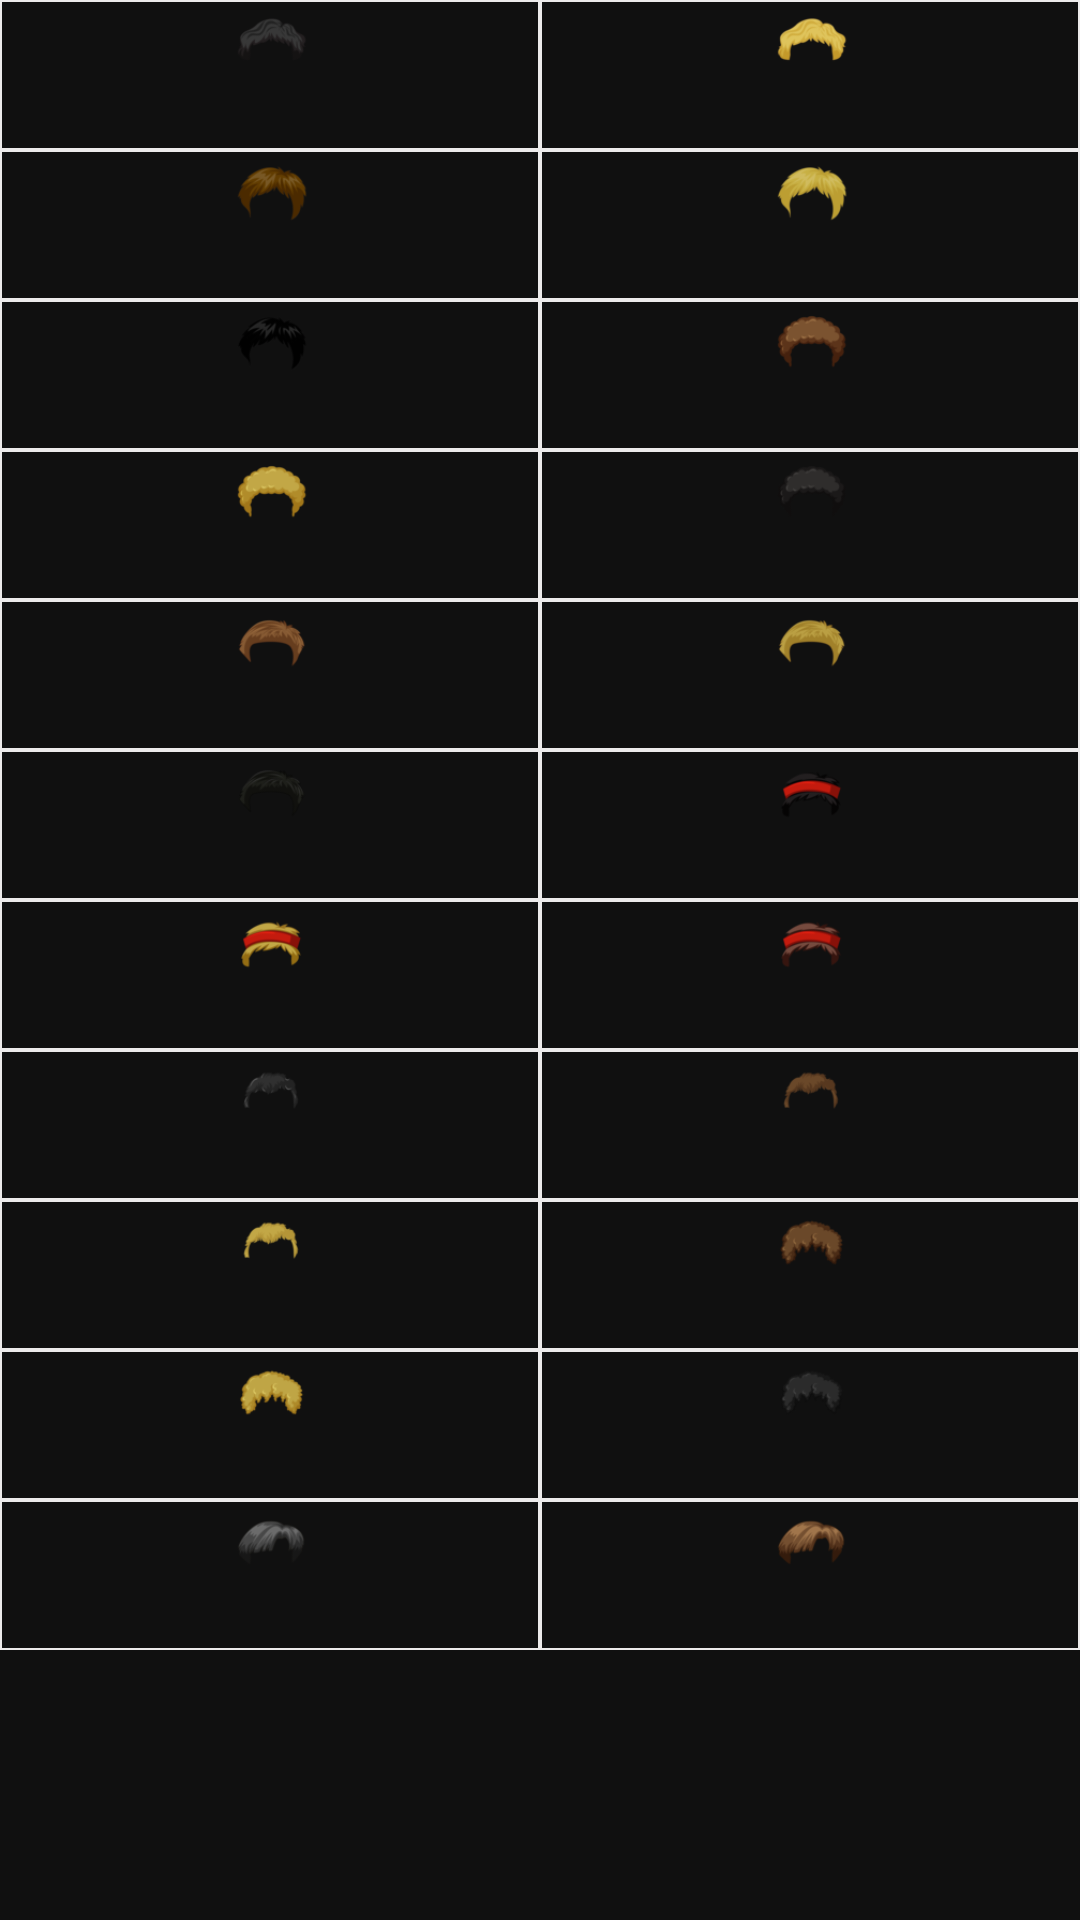

This screen was rendered from an Android layout file. Write that file and the resources it references.
<!-- AndroidManifest.xml: application theme Theme.KalariLab -->
<!-- res/layout/fragment_hair_male.xml -->
<?xml version="1.0" encoding="utf-8"?>
<androidx.core.widget.NestedScrollView xmlns:android="http://schemas.android.com/apk/res/android"
    xmlns:app="http://schemas.android.com/apk/res-auto"
    xmlns:tools="http://schemas.android.com/tools"
    android:layout_height="match_parent"
    android:layout_width="match_parent"
    android:fillViewport="true"
    android:background="@color/KalariLabMain">
    <RelativeLayout
        android:layout_width="match_parent"
        android:layout_height="match_parent"
        android:background="@color/KalariLabMain"
        tools:context=".Fragments.hairFragmentMale">
        <TextView
            android:layout_width="wrap_content"
            android:layout_height="wrap_content"
            android:layout_centerInParent="true"
            android:id="@+id/alignmentGuid"/>


        <ImageButton
            android:id="@+id/mh1"

            android:background="@drawable/image_button_border"
            android:layout_width="wrap_content"
            android:layout_alignEnd="@id/alignmentGuid"
            android:scaleType="centerInside"
            android:layout_alignParentStart="true"
            android:layout_height="50dp"
            android:src="@drawable/mh1"
            />

        <ImageButton
            android:id="@+id/mh2"
            android:layout_width="wrap_content"
            android:layout_height="50dp"
            android:layout_alignStart="@id/alignmentGuid"
            android:layout_alignParentEnd="true"
            android:scaleType="centerInside"
            android:layout_toEndOf="@+id/mh1"
            android:background="@drawable/image_button_border"
            android:src="@drawable/mh2" />

        <ImageButton
            android:id="@+id/mh3"
            android:layout_width="wrap_content"
            android:layout_height="50dp"
            android:layout_alignEnd="@id/alignmentGuid"
            android:layout_alignParentStart="true"
            android:layout_below="@id/mh1"
            android:scaleType="centerInside"

            android:background="@drawable/image_button_border"
            android:src="@drawable/mh3" />

        <ImageButton
            android:id="@+id/mh4"
            android:layout_width="wrap_content"
            android:layout_height="50dp"
            android:layout_alignStart="@id/alignmentGuid"
            android:layout_alignParentEnd="true"
            android:background="@drawable/image_button_border"
            android:src="@drawable/mh4"
            android:scaleType="centerInside"

            android:layout_below="@id/mh2"
            android:layout_toEndOf="@id/mh3"

            />

        <ImageButton
            android:id="@+id/mh5"
            android:layout_width="wrap_content"
            android:layout_height="50dp"
            android:layout_alignEnd="@id/alignmentGuid"
            android:layout_alignParentStart="true"
            android:src="@drawable/mh5"
            android:scaleType="centerInside"

            android:layout_below="@id/mh3"
            android:background="@drawable/image_button_border"
            />


        <ImageButton
            android:id="@+id/mh6"
            android:layout_width="wrap_content"
            android:layout_height="50dp"
            android:src="@drawable/mh6"
            android:layout_alignStart="@id/alignmentGuid"
            android:layout_alignParentEnd="true"
            android:scaleType="centerInside"

            android:layout_below="@id/mh4"
            android:layout_toEndOf="@id/mh5"
            android:background="@drawable/image_button_border"
            />
        <ImageButton
            android:id="@+id/mh7"
            android:layout_width="wrap_content"
            android:layout_height="50dp"
            android:layout_alignEnd="@id/alignmentGuid"
            android:layout_alignParentStart="true"
            android:src="@drawable/mh7"
            android:scaleType="centerInside"

            android:layout_below="@id/mh5"
            android:background="@drawable/image_button_border"
            />
        <ImageButton
            android:id="@+id/mh8"
            android:layout_width="wrap_content"
            android:layout_height="50dp"
            android:layout_alignStart="@id/alignmentGuid"
            android:layout_alignParentEnd="true"
            android:src="@drawable/mh8"
            android:layout_below="@id/mh6"
            android:scaleType="centerInside"

            android:layout_toEndOf="@id/mh7"
            android:background="@drawable/image_button_border"
            />
        <ImageButton
            android:id="@+id/mh9"
            android:layout_width="wrap_content"
            android:layout_height="50dp"
            android:layout_alignEnd="@id/alignmentGuid"
            android:layout_alignParentStart="true"
            android:src="@drawable/mh9"
            android:layout_below="@id/mh7"
            android:scaleType="centerInside"

            android:background="@drawable/image_button_border"
            />
        <ImageButton
            android:id="@+id/mh10"
            android:layout_width="wrap_content"
            android:layout_height="50dp"
            android:src="@drawable/mh10"
            android:layout_alignStart="@id/alignmentGuid"
            android:layout_alignParentEnd="true"
            android:scaleType="centerInside"

            android:layout_below="@id/mh7"
            android:layout_toEndOf="@id/mh9"
            android:background="@drawable/image_button_border"
            />
        <ImageButton
            android:id="@+id/mh11"
            android:layout_width="wrap_content"
            android:layout_height="50dp"
            android:layout_alignEnd="@id/alignmentGuid"
            android:scaleType="centerInside"

            android:layout_alignParentStart="true"
            android:src="@drawable/mh11"
            android:layout_below="@id/mh9"
            android:background="@drawable/image_button_border"
            />
        <ImageButton
            android:id="@+id/mh12"
            android:layout_width="wrap_content"
            android:layout_height="50dp"
            android:layout_alignStart="@id/alignmentGuid"
            android:layout_alignParentEnd="true"
            android:scaleType="centerInside"

            android:src="@drawable/mh12"
            android:layout_below="@id/mh10"
            android:layout_toEndOf="@id/mh11"
            android:background="@drawable/image_button_border"
            />
        <ImageButton
            android:id="@+id/mh13"
            android:layout_width="wrap_content"
            android:layout_height="50dp"
            android:scaleType="centerInside"

            android:layout_alignEnd="@id/alignmentGuid"
            android:layout_alignParentStart="true"
            android:src="@drawable/mh13"
            android:layout_below="@id/mh11"
            android:background="@drawable/image_button_border"
            />
        <ImageButton
            android:id="@+id/mh14"
            android:layout_width="wrap_content"
            android:layout_height="50dp"
            android:scaleType="centerInside"

            android:layout_alignStart="@id/alignmentGuid"
            android:layout_alignParentEnd="true"
            android:src="@drawable/mh14"
            android:layout_below="@id/mh12"
            android:layout_toEndOf="@id/mh13"
            android:background="@drawable/image_button_border"
            />
        <ImageButton
            android:id="@+id/mh15"
            android:layout_width="wrap_content"
            android:layout_height="50dp"
            android:layout_alignEnd="@id/alignmentGuid"
            android:scaleType="centerInside"

            android:layout_alignParentStart="true"
            android:src="@drawable/mh15"
           android:layout_below="@id/mh13"
            android:background="@drawable/image_button_border"
            />
        <ImageButton
            android:id="@+id/mh16"
            android:layout_width="wrap_content"
            android:layout_height="50dp"
            android:scaleType="centerInside"

            android:layout_alignStart="@id/alignmentGuid"
            android:layout_alignParentEnd="true"
            android:src="@drawable/mh16"
            android:layout_below="@id/mh14"
            android:layout_toEndOf="@id/mh15"
            android:background="@drawable/image_button_border"
            />
        <ImageButton
            android:id="@+id/mh17"
            android:layout_width="wrap_content"
            android:layout_height="50dp"
            android:layout_alignEnd="@id/alignmentGuid"
            android:layout_alignParentStart="true"
            android:src="@drawable/mh17"
            android:layout_below="@id/mh15"
            android:scaleType="centerInside"

            android:background="@drawable/image_button_border"
            />
        <ImageButton
            android:id="@+id/mh18"
            android:layout_width="wrap_content"
            android:layout_height="50dp"
            android:layout_alignStart="@id/alignmentGuid"
            android:layout_alignParentEnd="true"
            android:src="@drawable/mh18"
            android:scaleType="centerInside"

            android:layout_below="@id/mh16"
            android:layout_toEndOf="@id/mh17"
            android:background="@drawable/image_button_border"
            />
        <ImageButton
            android:id="@+id/mh19"
            android:layout_width="wrap_content"
            android:layout_height="50dp"
            android:layout_alignEnd="@id/alignmentGuid"
            android:layout_alignParentStart="true"
            android:src="@drawable/mh19"
            android:scaleType="centerInside"

            android:layout_below="@id/mh17"
            android:background="@drawable/image_button_border"
            />
        <ImageButton
            android:id="@+id/mh20"
            android:layout_width="wrap_content"
            android:layout_height="50dp"
            android:layout_alignStart="@id/alignmentGuid"
            android:layout_alignParentEnd="true"
            android:src="@drawable/mh20"
            android:scaleType="centerInside"

            android:layout_below="@id/mh18"
            android:layout_toEndOf="@id/mh19"
            android:background="@drawable/image_button_border"
            />

        <ImageButton
            android:id="@+id/mh21"
            android:layout_width="wrap_content"
            android:layout_height="50dp"
            android:src="@drawable/mh21"
            android:layout_alignEnd="@id/alignmentGuid"
            android:layout_alignParentStart="true"
            android:layout_below="@id/mh19"
            android:scaleType="centerInside"

            android:background="@drawable/image_button_border"
            />
        <ImageButton
            android:id="@+id/mh22"
            android:layout_width="wrap_content"
            android:layout_height="50dp"
            android:layout_alignStart="@id/alignmentGuid"
            android:layout_alignParentEnd="true"
            android:src="@drawable/mh22"
            android:scaleType="centerInside"

            android:layout_below="@id/mh20"
            android:layout_toEndOf="@id/mh21"
            android:background="@drawable/image_button_border"
            />


    </RelativeLayout>


</androidx.core.widget.NestedScrollView>
<!-- resources referenced by this layout -->
<resources>
  <color name="KalariLabMain">#101010</color>
  <!-- drawable image_button_border (drawable) -->
  <?xml version="1.0" encoding="utf-8"?>
  <selector xmlns:android="http://schemas.android.com/apk/res/android">
      <item>
          <shape android:shape="rectangle">
              <stroke
                  android:color="@color/lightGrey"
                  android:width="0.8dp"
                  />
              <solid
                  android:color="@color/KalariLabMain"
  
                  />
          </shape>
      </item>
  </selector>
  <!-- drawable mh1: png bitmap (drawable, 4847 bytes) -->
  <!-- drawable mh10: png bitmap (drawable, 4774 bytes) -->
  <!-- drawable mh11: png bitmap (drawable, 4449 bytes) -->
  <!-- drawable mh12: png bitmap (drawable, 4438 bytes) -->
  <!-- drawable mh13: png bitmap (drawable, 4954 bytes) -->
  <!-- drawable mh14: png bitmap (drawable, 4896 bytes) -->
  <!-- drawable mh15: png bitmap (drawable, 2093 bytes) -->
  <!-- drawable mh16: png bitmap (drawable, 3036 bytes) -->
  <!-- drawable mh17: png bitmap (drawable, 3037 bytes) -->
  <!-- drawable mh18: png bitmap (drawable, 4677 bytes) -->
  <!-- drawable mh19: png bitmap (drawable, 4701 bytes) -->
  <!-- drawable mh2: png bitmap (drawable, 5274 bytes) -->
  <!-- drawable mh20: png bitmap (drawable, 4071 bytes) -->
  <!-- drawable mh21: png bitmap (drawable, 5110 bytes) -->
  <!-- drawable mh22: png bitmap (drawable, 5406 bytes) -->
  <!-- drawable mh3: png bitmap (drawable, 6289 bytes) -->
  <!-- drawable mh4: png bitmap (drawable, 5995 bytes) -->
  <!-- drawable mh5: png bitmap (drawable, 5326 bytes) -->
  <!-- drawable mh6: png bitmap (drawable, 4740 bytes) -->
  <!-- drawable mh7: png bitmap (drawable, 4700 bytes) -->
  <!-- drawable mh8: png bitmap (drawable, 4162 bytes) -->
  <!-- drawable mh9: png bitmap (drawable, 4881 bytes) -->
  <style name="Theme.KalariLab" parent="Theme.MaterialComponents.Light.NoActionBar">
          
          <item name="android:colorPrimary">@color/KalariLabMain</item>
          <item name="colorPrimaryVariant">@color/KalariLabMain</item>
          <item name="colorOnPrimary">@color/white</item>
          
          <item name="colorSecondary">@color/KalariLAbSecondary</item>
          <item name="colorSecondaryVariant">@color/teal_700</item>
          <item name="colorOnSecondary">@color/black</item>
          <item name="fontFamily">      @font/roboto_medium</item>
          <item name="colorAccent">@color/KalariLAbSecondary</item>
          <item name="android:autofilledHighlight">@android:color/transparent</item>
          
          <item name="android:statusBarColor" tools:targetApi="l">?attr/colorPrimaryVariant</item>
          
      </style>
  <color name="lightGrey">#ECEAEA</color>
  <color name="white">#FFFFFFFF</color>
  <color name="KalariLAbSecondary">#ce262f</color>
  <color name="teal_700">#FF018786</color>
  <color name="black">#FF000000</color>
</resources>
